Dataset: Augmentation (GitHub, Priyanah/Cervical-Cancer-Using-Machine-Learning). Classes: carcinoma in situ, light dysplastic, moderate dysplastic, normal columnar, normal intermediate, normal superficial, severe dysplastic.

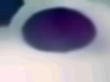
Label: severe dysplastic

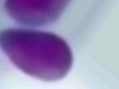
Label: carcinoma in situ

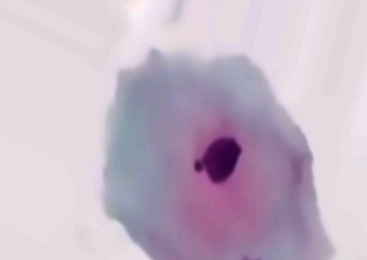
Label: normal intermediate

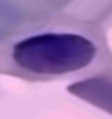
Label: moderate dysplastic

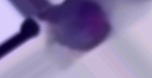
Label: normal columnar

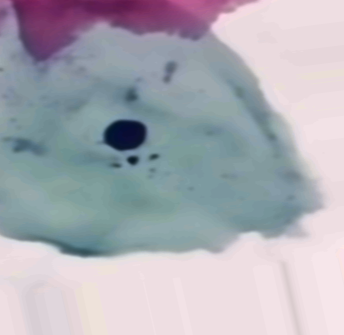
Label: normal superficial
